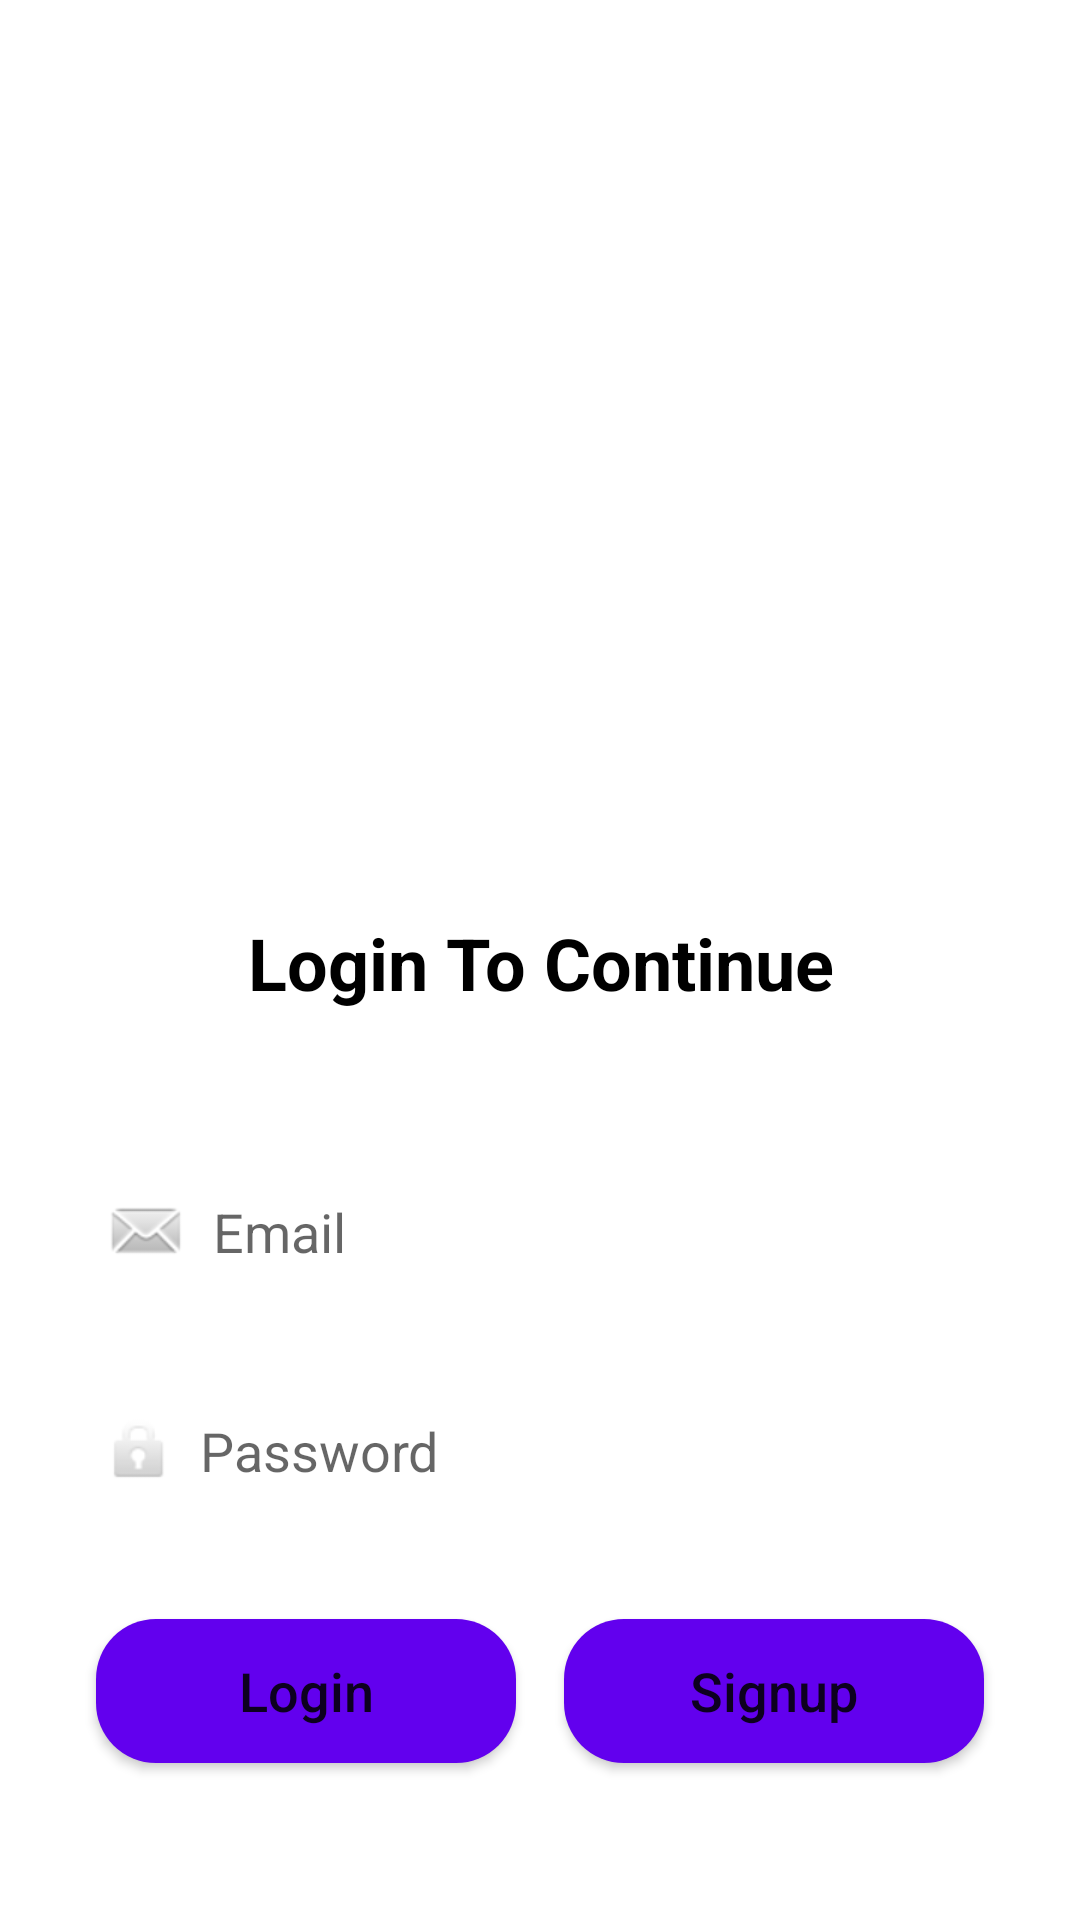

Layout XML and referenced resources for this Android screen:
<!-- AndroidManifest.xml: activity theme Theme.Noaction -->
<!-- res/layout/activity_main.xml -->
<?xml version="1.0" encoding="utf-8"?>
<androidx.constraintlayout.widget.ConstraintLayout xmlns:android="http://schemas.android.com/apk/res/android"
    xmlns:app="http://schemas.android.com/apk/res-auto"
    xmlns:tools="http://schemas.android.com/tools"
    android:layout_width="match_parent"
    android:layout_height="match_parent"
    android:background="@drawable/ic_iphone_6__7__8_plus___1"
    tools:context=".MainActivity">
    <Button
    android:id="@+id/Loginbutton"
    android:layout_width="0dp"
    android:layout_height="wrap_content"
    android:layout_marginStart="32dp"
    android:layout_marginTop="32dp"
    android:layout_marginEnd="8dp"
    android:background="@drawable/custom_button"
    android:text="Login"
    android:textAllCaps="false"
    android:textSize="18sp"
    app:layout_constraintEnd_toStartOf="@+id/Signupbutton"
    app:layout_constraintHorizontal_bias="0.5"
    app:layout_constraintStart_toStartOf="parent"
    app:layout_constraintTop_toBottomOf="@+id/passid" />

    <Button
    android:id="@+id/Signupbutton"
    android:layout_width="0dp"
    android:layout_height="wrap_content"
    android:layout_marginStart="8dp"
    android:layout_marginEnd="32dp"
    android:background="@drawable/custom_button"
    android:text="Signup"
    android:textAllCaps="false"
    android:textSize="18sp"
    app:layout_constraintBottom_toBottomOf="@+id/Loginbutton"
    app:layout_constraintEnd_toEndOf="parent"
    app:layout_constraintHorizontal_bias="0.5"
    app:layout_constraintStart_toEndOf="@+id/Loginbutton"
    app:layout_constraintTop_toTopOf="@+id/Loginbutton" />

    <EditText
    android:id="@+id/passid"
    android:layout_width="0dp"
    android:layout_height="wrap_content"
    android:layout_marginStart="24dp"
    android:layout_marginTop="24dp"
    android:layout_marginEnd="24dp"
    android:background="@drawable/custom_input"
    android:drawableLeft="@android:drawable/ic_lock_idle_lock"
    android:drawablePadding="7dp"
    android:elevation="2dp"
    android:ems="10"
    android:hint="Password"
    android:inputType="textPassword"
    android:minHeight="48dp"
    android:padding="10dp"
    app:layout_constraintEnd_toEndOf="parent"
    app:layout_constraintHorizontal_bias="0.0"
    app:layout_constraintStart_toStartOf="parent"
    app:layout_constraintTop_toBottomOf="@+id/emailId" />

    <EditText
    android:id="@+id/emailId"
    android:layout_width="0dp"
    android:layout_height="wrap_content"
    android:layout_marginStart="24dp"
    android:layout_marginTop="50dp"
    android:layout_marginEnd="24dp"
    android:background="@drawable/custom_input"
    android:drawableLeft="@android:drawable/sym_action_email"
    android:drawablePadding="7dp"
    android:elevation="2dp"
    android:ems="10"
    android:hint="Email"
    android:inputType="textEmailAddress"
    android:minHeight="48dp"
    android:padding="10dp"
    app:layout_constraintEnd_toEndOf="parent"
    app:layout_constraintHorizontal_bias="0.497"
    app:layout_constraintStart_toStartOf="parent"
    app:layout_constraintTop_toBottomOf="@+id/textView" />

    <TextView
    android:id="@+id/textView"
    android:layout_width="0dp"
    android:layout_height="31dp"
    android:gravity="center"
    android:text="Login To Continue"
    android:textColor="@color/black"
    android:textSize="24sp"
    android:textStyle="bold"
    app:layout_constraintBottom_toBottomOf="parent"
    app:layout_constraintEnd_toEndOf="@+id/emailId"
    app:layout_constraintHorizontal_bias="0.0"
    app:layout_constraintStart_toStartOf="@+id/emailId"
    app:layout_constraintTop_toTopOf="parent"/>
</androidx.constraintlayout.widget.ConstraintLayout>
<!-- resources referenced by this layout -->
<resources>
  <!-- drawable custom_button (drawable-v24) -->
  <?xml version="1.0" encoding="utf-8"?>
  <shape android:shape="rectangle" xmlns:android="http://schemas.android.com/apk/res/android">
      <solid android:color="@color/design_default_color_primary"/>
      <corners android:radius="20dp"/>
  
  </shape>
  <style name="Theme.Noaction" parent="Theme.MaterialComponents.DayNight.NoActionBar">
          
          <item name="colorPrimary">@color/purple_500</item>
          <item name="colorPrimaryVariant">@color/purple_700</item>
          <item name="colorOnPrimary">@color/white</item>
          
          <item name="colorSecondary">@color/teal_200</item>
          <item name="colorSecondaryVariant">@color/teal_700</item>
          <item name="colorOnSecondary">@color/black</item>
          
          <item name="android:statusBarColor" tools:targetApi="l">?attr/colorPrimaryVariant</item>
          
      </style>
  <!-- not gathered from this repository: default colours our renderer supplied (Android Studio template values) -->
  <color name="purple_500">#FF6200EE</color>
  <color name="purple_700">#FF3700B3</color>
  <color name="teal_200">#FF03DAC5</color>
  <color name="teal_700">#FF018786</color>
  <color name="black">#FF000000</color>
  <color name="white">#FFFFFFFF</color>
</resources>
